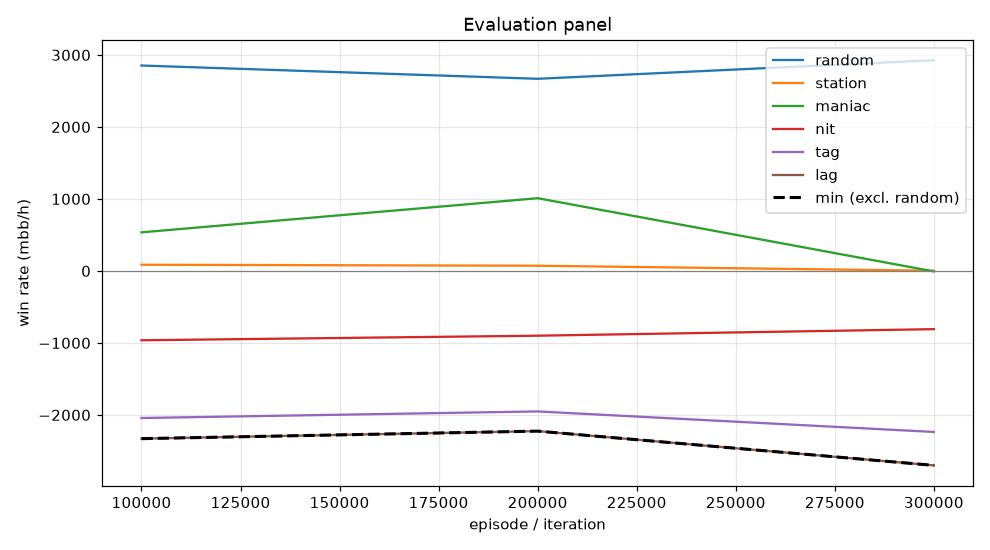

Data behind this chart, as committed beside it:
episode, min, mean, random_mean, random_se, station_mean, station_se, maniac_mean, maniac_se, nit_mean, nit_se, tag_mean, tag_se, lag_mean, lag_se, act_call, act_raise, act_fold, act_check
99999, -2330, -943.2, 2853, 128.5, 85.5, 37.04, 535.5, 134.1, -963.5, 154.5, -2044, 183.7, -2330, 202.4, 0.1559, 0.8106, 0.004077, 0.02948
199999, -2226, -799.1, 2668, 119.5, 72.0, 41.87, 1010, 165.8, -900.0, 153.8, -1952, 189.2, -2226, 198.4, 0.175, 0.8079, 0.007354, 0.009682
299999, -2702, -1150, 2926, 134.7, 2.0, 4.246, -7.0, 36.1, -809.0, 165.1, -2237, 206.5, -2702, 216.8, 0.1011, 0.8984, 6.991051454138702e-05, 0.0004544
